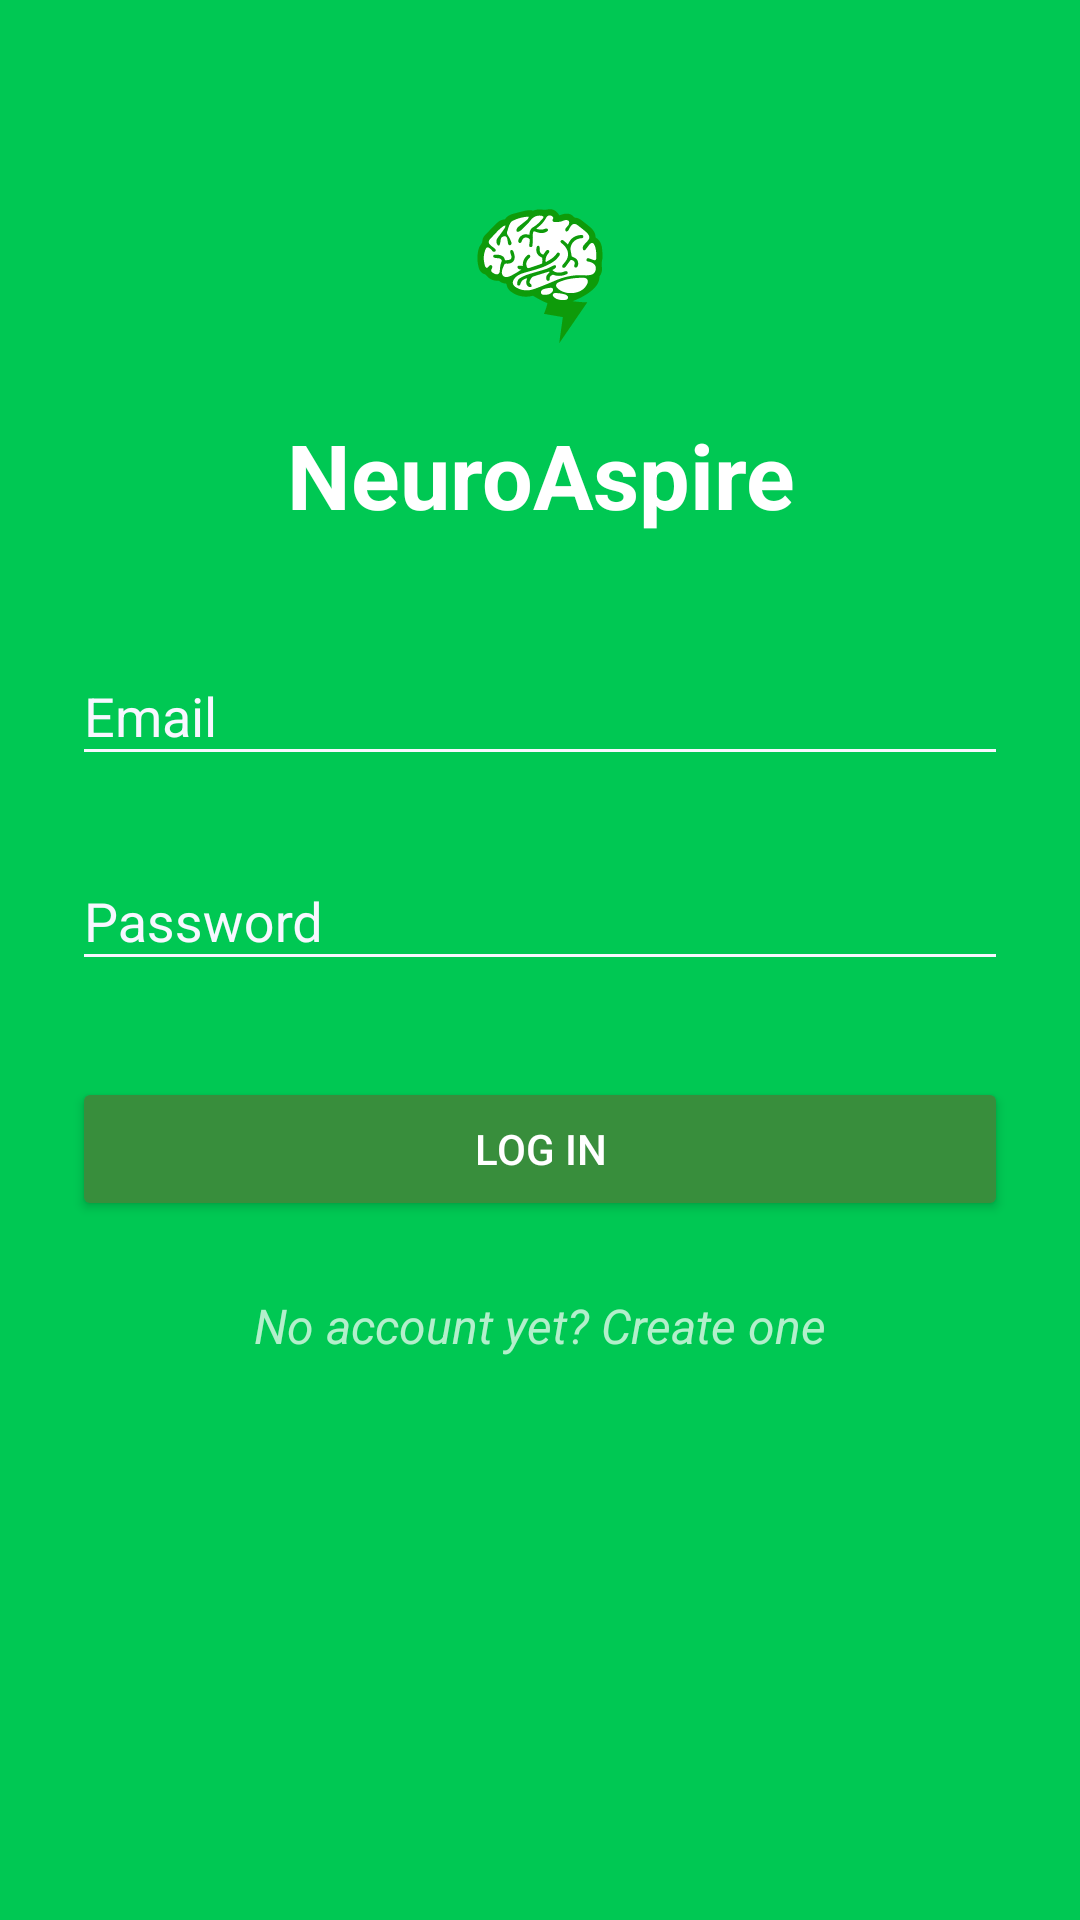

Write the Android layout XML for this screen, with the resource values it uses.
<!-- AndroidManifest.xml: activity theme AppTheme.Login -->
<!-- res/layout/activity_login.xml -->
<?xml version="1.0" encoding="utf-8"?>
<ScrollView
    xmlns:android="http://schemas.android.com/apk/res/android"
    android:layout_width="match_parent"
    android:layout_height="match_parent"
    android:fitsSystemWindows="true"
    >
        
            <LinearLayout
                android:orientation="vertical"
                android:layout_width="match_parent"
                android:layout_height="wrap_content"
                android:paddingTop="56dp"
                android:paddingLeft="24dp"
                android:paddingRight="24dp">

                
                <ImageView android:src="@mipmap/brain_icon_flat"
                           android:layout_width="wrap_content"
                           android:layout_height="72dp"
                           android:layout_marginBottom="10dp"
                           android:layout_gravity="center_horizontal" />

                
                <TextView
                    android:layout_width="match_parent"
                    android:layout_height="wrap_content"
                    android:layout_marginBottom="20dp"
                    android:text="NeuroAspire"
                    android:textStyle="bold"
                    android:textSize="30sp"
                    android:textColor="@color/white"
                    android:gravity="center">
                </TextView>

                
                <android.support.design.widget.TextInputLayout
                    android:layout_width="match_parent"
                    android:layout_height="wrap_content"
                    android:layout_marginTop="8dp"
                    android:layout_marginBottom="8dp">
                    <EditText android:id="@+id/log_email"
                              android:layout_width="match_parent"
                              android:layout_height="wrap_content"
                              android:inputType="textEmailAddress"
                              android:textColor="@color/white"
                              android:hint="Email" />
                </android.support.design.widget.TextInputLayout>

                
                <android.support.design.widget.TextInputLayout
                    android:layout_width="match_parent"
                    android:layout_height="wrap_content"
                    android:layout_marginTop="8dp"
                    android:layout_marginBottom="8dp">
                    <EditText android:id="@+id/log_password"
                              android:layout_width="match_parent"
                              android:layout_height="wrap_content"
                              android:inputType="textPassword"
                              android:hint="Password"/>
                </android.support.design.widget.TextInputLayout>

                
                <android.support.v7.widget.AppCompatButton
                    android:id="@+id/btnLogin"
                    android:layout_width="match_parent"
                    android:layout_height="wrap_content"
                    android:layout_marginTop="24dp"
                    android:layout_marginBottom="24dp"
                    android:padding="12dp"

                    android:text="Log in"/>

                
                <TextView android:id="@+id/link_to_register"
                          android:layout_width="match_parent"
                          android:layout_height="wrap_content"
                          android:layout_marginBottom="24dp"
                          android:text="No account yet? Create one"
                          android:textStyle="italic"
                          android:gravity="center"
                          android:textSize="16sp"/>
            </LinearLayout>
        
</ScrollView>
<!-- resources referenced by this layout -->
<resources>
  <color name="white">#FFF</color>
  <!-- mipmap brain_icon_flat: png bitmap (mipmap-hdpi, 1869 bytes) -->
  <style name="AppTheme.Login" parent="Theme.AppCompat.NoActionBar">
          <item name="colorPrimary">@color/primary</item>
          <item name="colorPrimaryDark">@color/primary_dark</item>
          <item name="colorAccent">@color/accent</item>
  
          <item name="android:windowBackground">@color/primary</item>
  
          <item name="colorControlNormal">@color/iron</item>
          <item name="colorControlActivated">@color/white</item>
          <item name="colorControlHighlight">@color/white</item>
          <item name="android:textColorHint">@color/iron</item>
  
          <item name="colorButtonNormal">@color/primary_darker</item>
          <item name="android:colorButtonNormal">@color/primary_darker</item>
      </style>
  <color name="primary">#00C853</color>
  <color name="primary_dark">#4CAF50</color>
  <color name="accent">#FFF</color>
  <color name="iron">#F7F7FF</color>
  <color name="primary_darker">#388E3C</color>
</resources>
